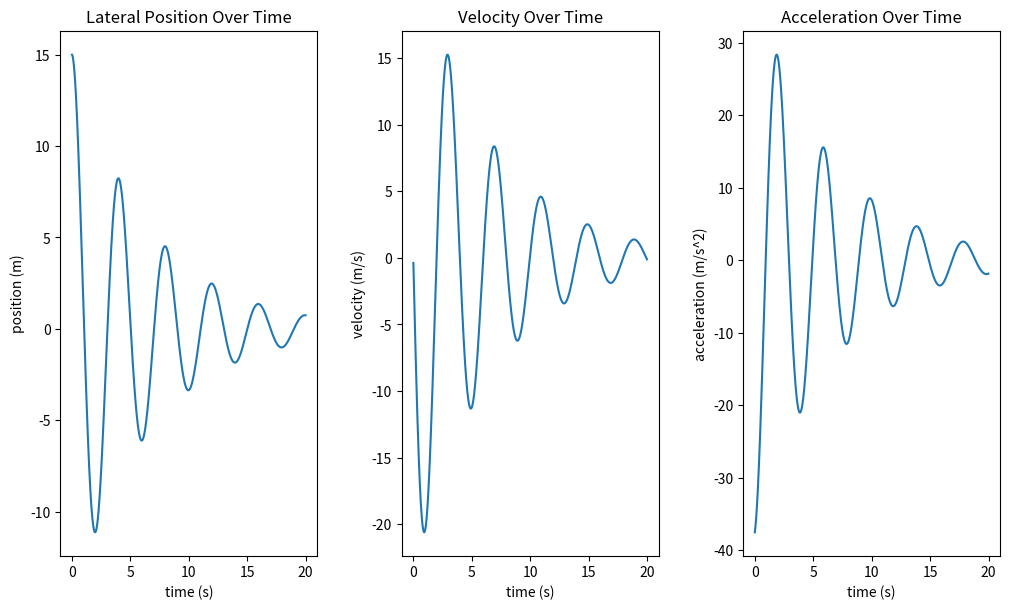

Reproduce this figure in Python. (Note: this script raises an exception after producing the figure.)

# Standard library imports
import os
# Conda imports
from matplotlib import pyplot as plt
import numpy as np


class SpringMassDamper():
    def __init__(self, position, velocity, acceleration, dt = 0.002, mass = 1, k = 2.5, c = 0.3):
        self.position = position # initial position in meters
        self.velocity = velocity # initial velocity in m/s
        self.acceleration = acceleration # initial acceleration in m/s^2
        self.dt = dt  # time step in seconds
        self.mass = mass  # mass of object in kg
        self.k = k  # spring coefficient in N/m
        self.c = c  # damper coefficient in N/m/s

    def time_step(self):
        spring_force = self.k * self.position # Fs = k * x
        damper_force = self.c * self.velocity # Fb = c * x'

        self.acceleration = - (spring_force + damper_force) / self.mass
        self.velocity += (self.acceleration * self.dt) # Integral(a) = v
        self.position += (self.velocity * self.dt) # Integral(v) = x

    def collect_data(self, steps):
        time = 0
        self.pos_hist = []
        self.vel_hist = []
        self.acc_hist = []
        self.time_hist = []
        
        for step in range(steps):
            self.time_step()
            self.pos_hist.append(self.position)
            self.vel_hist.append(self.velocity)
            self.acc_hist.append(self.acceleration)
            self.time_hist.append(time)
            time += self.dt

        return (self.pos_hist, self.vel_hist, self.acc_hist, self.time_hist)

    def plot_all_data(self, pos_hist, vel_hist, acc_hist, time_hist, save_plot=True):
        fig =  plt.figure(num=None, figsize=(10, 6), dpi=80, facecolor='w', edgecolor='k')
        # position plot
        axes = fig.add_subplot(1, 3, 1)
        axes.plot(time_hist, pos_hist)
        axes.set_title('Lateral Position Over Time')
        axes.set_xlabel('time (s)')
        axes.set_ylabel('position (m)')

        # velocity plot
        axes = fig.add_subplot(1, 3, 2)
        axes.plot(time_hist, vel_hist)
        axes.set_title('Velocity Over Time')
        axes.set_xlabel('time (s)')
        axes.set_ylabel('velocity (m/s)')

        # acceleration over time
        axes = fig.add_subplot(1, 3, 3)
        axes.plot(time_hist, acc_hist)
        axes.set_title('Acceleration Over Time')
        axes.set_xlabel('time (s)')
        axes.set_ylabel('acceleration (m/s^2)')

        plt.tight_layout(pad=0.4, w_pad=2.5, h_pad=2.0)
        
        if save_plot:
            plt.savefig(os.path.join('Images', 'position_velocity_acceleration_history.png'))
        else:
            plt.show()

if __name__=="__main__":
    # Constants
    dt = 0.01 # sampling period in seconds
    MASS = 1 # mass
    SPRING_COEFFICIENT = 2.5 # spring coefficient (k)
    DAMPING_COEFFICIENT = 0.3 # damping coefficient (b)

    # Initial values
    INITIAL_POSITION = 15
    INITIAL_VELOCITY = 0
    INITIAL_ACCELERATION = 0

    TIME_STEPS = 2000

    cart = SpringMassDamper(position = INITIAL_POSITION, 
                                velocity = INITIAL_VELOCITY, 
                                acceleration = INITIAL_ACCELERATION, 
                                dt = dt, 
                                mass = MASS, 
                                k = SPRING_COEFFICIENT,
                                c = DAMPING_COEFFICIENT)
    
    pos_hist, vel_hist, acc_hist, time_hist = cart.collect_data(TIME_STEPS)
    cart.plot_all_data(pos_hist, vel_hist, acc_hist, time_hist)
    
    pass
